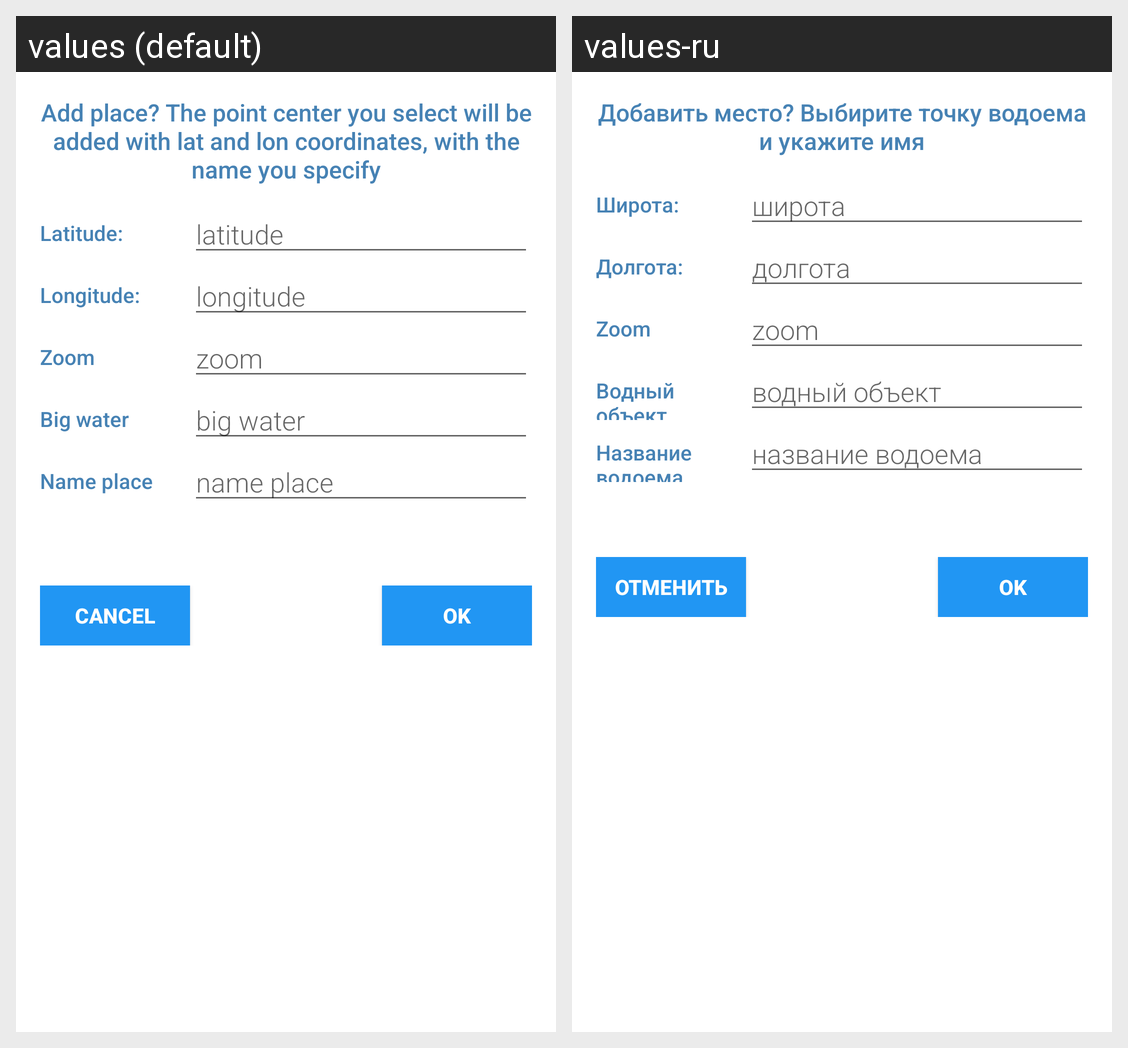

The Android screen above is rendered under two locales of the same app. Produce the string resources it draws, with the default and per-locale values.
Android screen res/layout/fragment_add_place_dialog.xml rendered under 2 locales, left to right: values (default), values-ru. Device: Nexus 5 (rendered at 1080×1920; each locale shown at half size, 540×960, under a caption strip naming it); theme AppTheme.
Strings drawn on this screen, with the default value and each locale's value (text and hints the layout hard-codes, and strings that could not be matched under every locale, appear in the picture but are not listed):

add_place
  values: Add place? The point center you select will be added with lat and lon coordinates, with the name you specify
  values-ru: Добавить место? Выбирите точку водоема и укажите имя

lat_c
  values: Latitude:
  values-ru: Широта:

latitude
  values: latitude
  values-ru: широта

lon_c
  values: Longitude:
  values-ru: Долгота:

longitude
  values: longitude
  values-ru: долгота

zoom_add
  values: Zoom
  values-ru: Zoom

big_water
  values: Big water
  values-ru: Водный объект

big_water_l
  values: big water
  values-ru: водный объект

nameplace
  values: Name place
  values-ru: Название водоема

nameplacel
  values: name place
  values-ru: название водоема

cancel
  values: Cancel
  values-ru: Отменить

ok
  values: OK
  values-ru: OK
